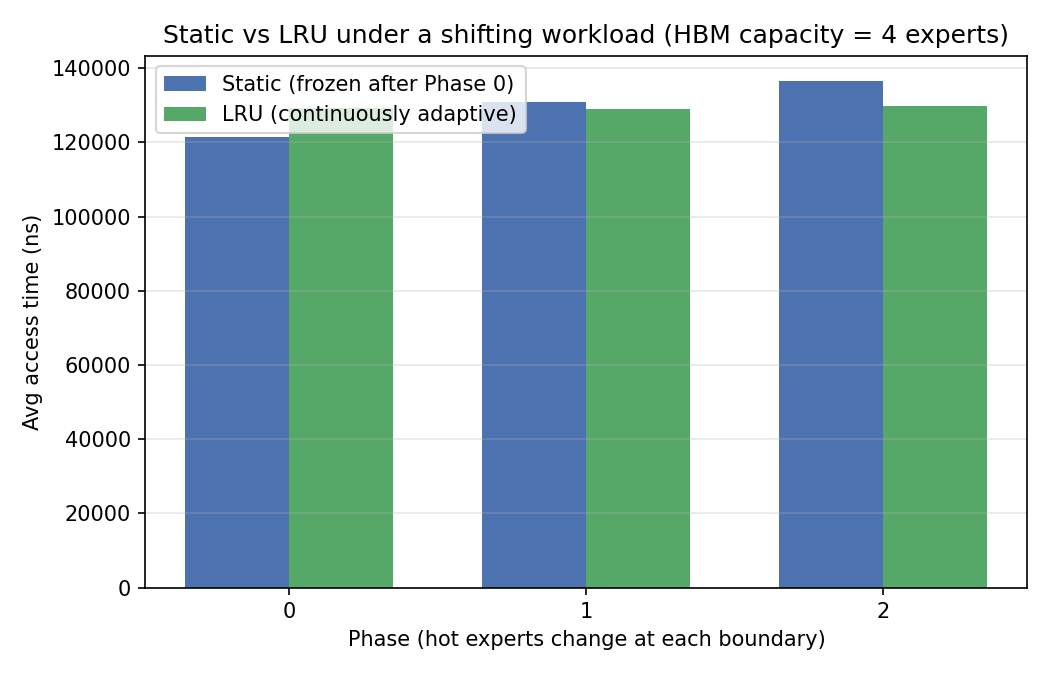

Values plotted in this chart, from the file beside it:
phase, avg_time_ns_static, avg_time_ns_lru, lru_advantage_pct
0, 121343, 129162, -6.444
1, 130746, 128948, 1.375
2, 136453, 129802, 4.874
